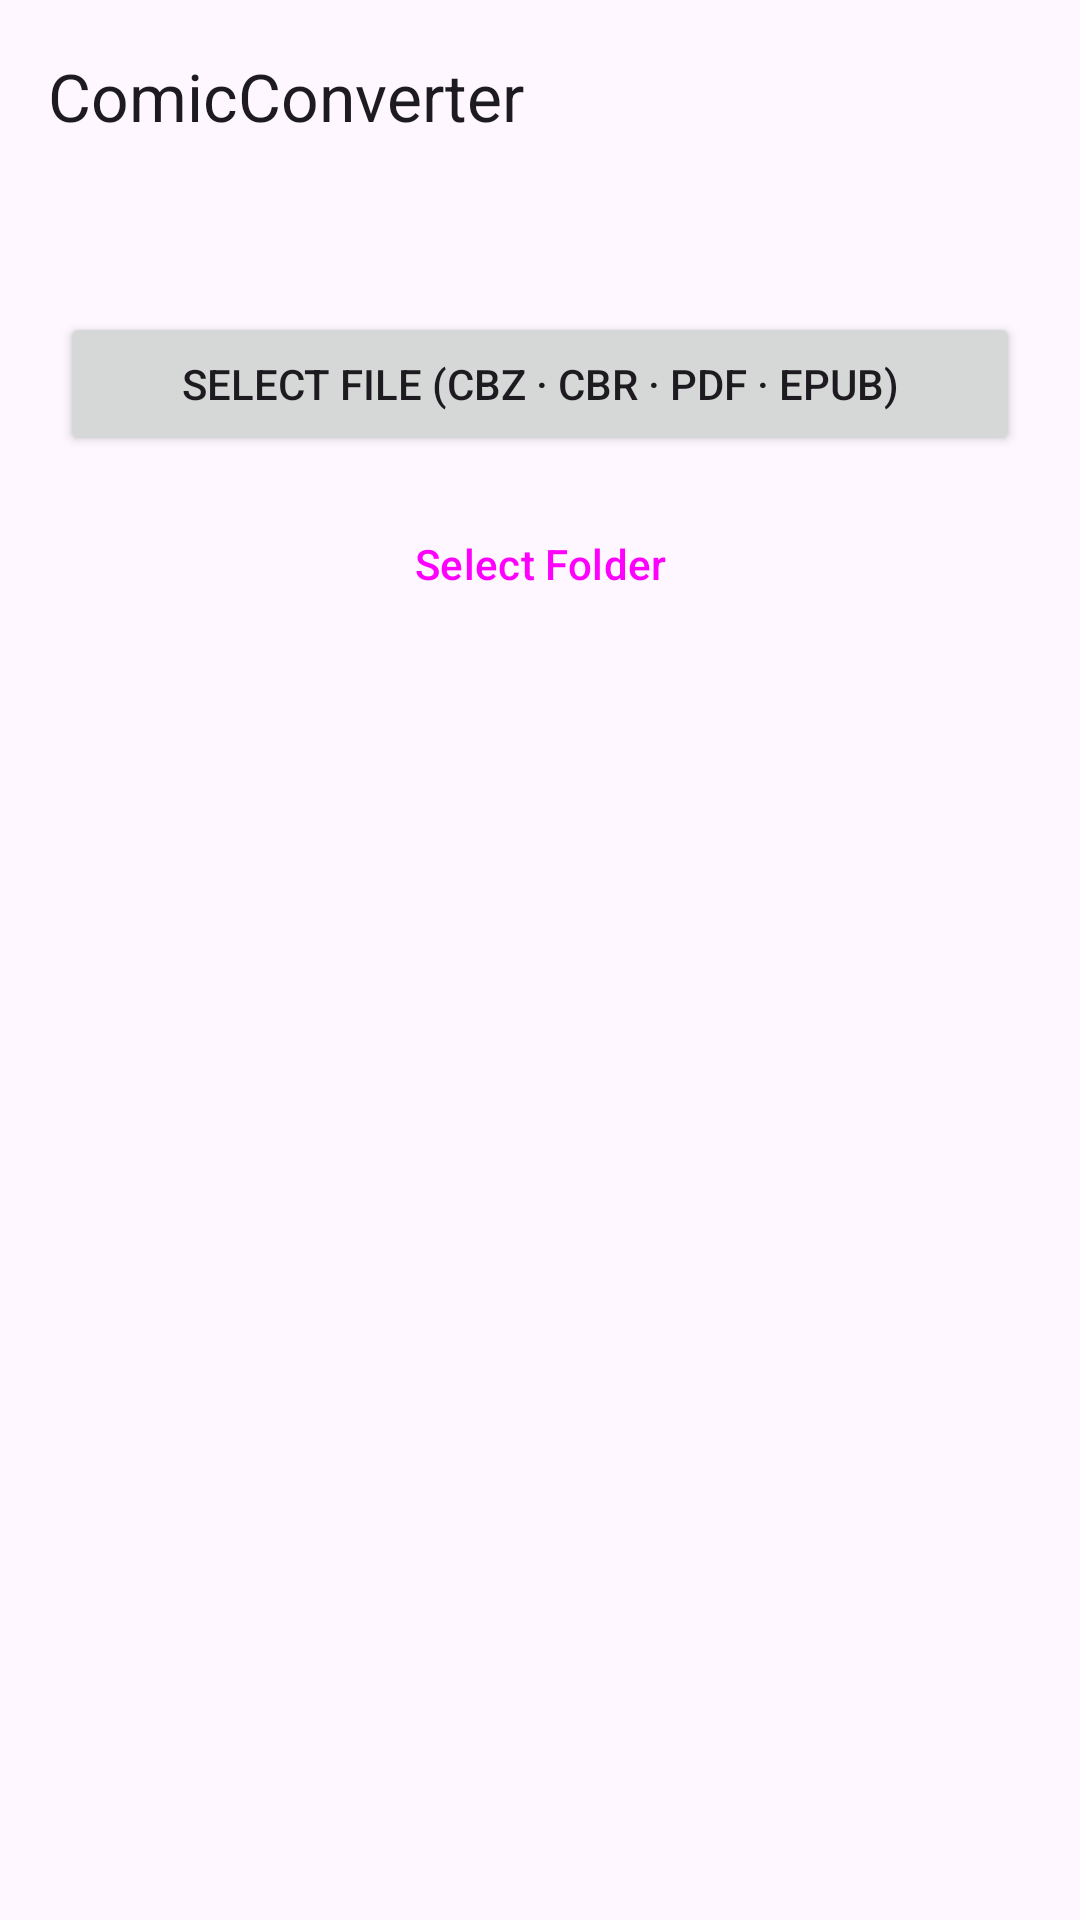

The Android layout XML behind this screen, and the referenced resources:
<!-- AndroidManifest.xml: application theme Theme.ComicConverter -->
<!-- res/layout/activity_main.xml -->
<?xml version="1.0" encoding="utf-8"?>
<LinearLayout xmlns:android="http://schemas.android.com/apk/res/android"
    xmlns:app="http://schemas.android.com/apk/res-auto"
    xmlns:tools="http://schemas.android.com/tools"
    android:id="@+id/main"
    android:layout_width="match_parent"
    android:layout_height="match_parent"
    android:orientation="vertical"
    tools:context="dev.heckr.comicconverter.MainActivity">

    <com.google.android.material.appbar.MaterialToolbar
        android:id="@+id/toolbar"
        android:layout_width="match_parent"
        android:layout_height="?attr/actionBarSize"
        app:title="@string/app_name" />

    <ScrollView
        android:layout_width="match_parent"
        android:layout_height="match_parent">

        <LinearLayout
            android:layout_width="match_parent"
            android:layout_height="wrap_content"
            android:orientation="vertical"
            android:padding="16dp">

            
            <Button
                android:id="@+id/selectFileButton"
                android:layout_width="match_parent"
                android:layout_height="wrap_content"
                android:layout_marginTop="24dp"
                android:layout_marginHorizontal="4dp"
                android:text="@string/select_file" />

            <Button
                android:id="@+id/selectFolderButton"
                android:layout_width="match_parent"
                android:layout_height="wrap_content"
                android:layout_marginTop="12dp"
                android:layout_marginHorizontal="4dp"
                style="@style/Widget.Material3.Button.OutlinedButton"
                android:text="@string/select_folder" />

            
            <com.google.android.material.card.MaterialCardView
                android:id="@+id/detectionCard"
                android:layout_width="match_parent"
                android:layout_height="wrap_content"
                android:layout_marginTop="24dp"
                android:visibility="gone"
                app:cardCornerRadius="12dp"
                app:cardElevation="2dp"
                tools:visibility="visible">

                <LinearLayout
                    android:layout_width="match_parent"
                    android:layout_height="wrap_content"
                    android:orientation="vertical"
                    android:padding="16dp">

                    <TextView
                        android:id="@+id/detectedLabel"
                        android:layout_width="match_parent"
                        android:layout_height="wrap_content"
                        android:textAppearance="?attr/textAppearanceTitleMedium"
                        tools:text="CBZ · My Comic" />

                    <TextView
                        android:layout_width="match_parent"
                        android:layout_height="wrap_content"
                        android:layout_marginTop="12dp"
                        android:text="@string/convert_to"
                        android:textAppearance="?attr/textAppearanceLabelMedium"
                        android:textColor="?attr/colorOnSurfaceVariant" />

                    <com.google.android.material.chip.ChipGroup
                        android:id="@+id/outputChipGroup"
                        android:layout_width="match_parent"
                        android:layout_height="wrap_content"
                        android:layout_marginTop="8dp"
                        app:singleLine="false" />

                </LinearLayout>
            </com.google.android.material.card.MaterialCardView>

            
            <ProgressBar
                android:id="@+id/progressBar"
                style="@style/Widget.AppCompat.ProgressBar.Horizontal"
                android:layout_width="match_parent"
                android:layout_height="wrap_content"
                android:layout_marginTop="24dp"
                android:visibility="gone"
                android:max="100"
                android:progress="0" />

            <TextView
                android:id="@+id/statusText"
                android:layout_width="match_parent"
                android:layout_height="wrap_content"
                android:layout_marginTop="12dp"
                android:textAlignment="center"
                android:text="" />

        </LinearLayout>
    </ScrollView>

</LinearLayout>
<!-- resources referenced by this layout -->
<resources>
  <string name="app_name">ComicConverter</string>
  <string name="convert_to">Convert to:</string>
  <string name="select_file">Select File (CBZ · CBR · PDF · EPUB)</string>
  <string name="select_folder">Select Folder</string>
  <style name="Theme.ComicConverter" parent="Base.Theme.ComicConverter" />
  <style name="Base.Theme.ComicConverter" parent="Theme.Material3.DayNight.NoActionBar">
          
          <item name="android:forceDarkAllowed" tools:targetApi="q">true</item>
      </style>
</resources>
